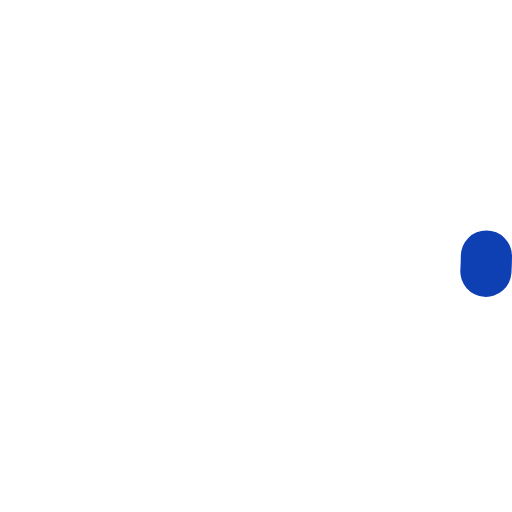
t = 0.00 s
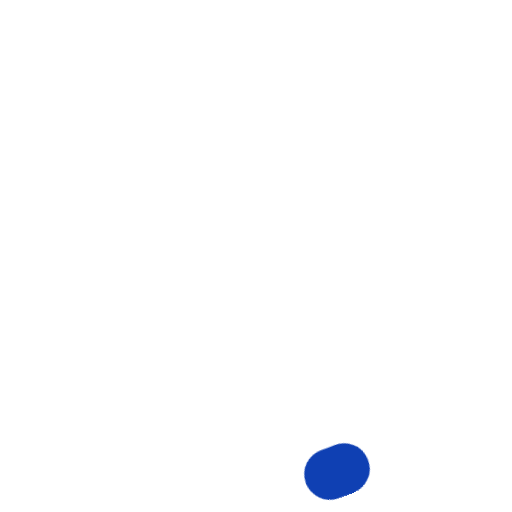
t = 0.38 s
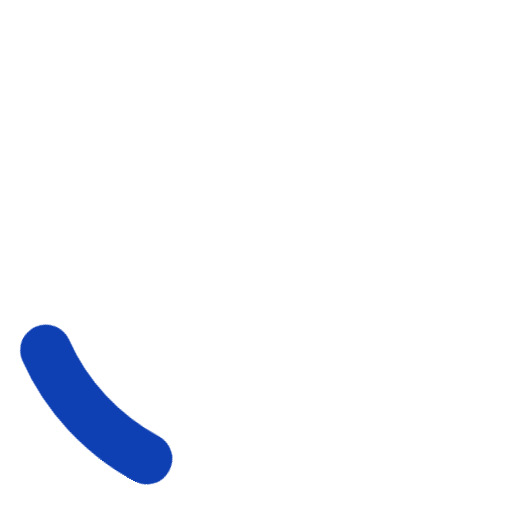
t = 0.63 s
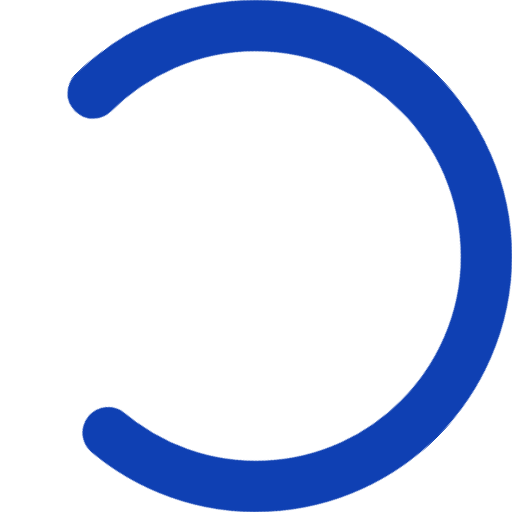
t = 1.00 s
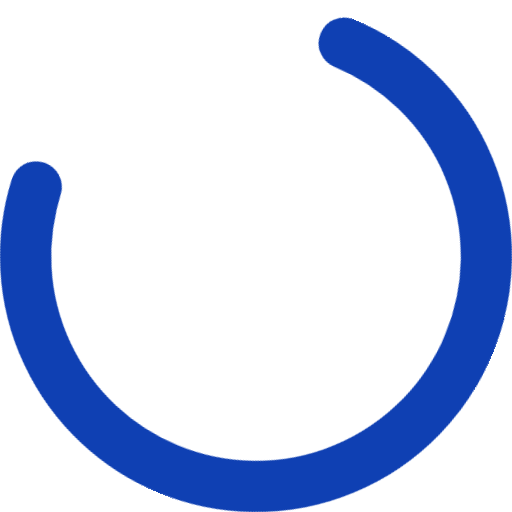
t = 1.38 s
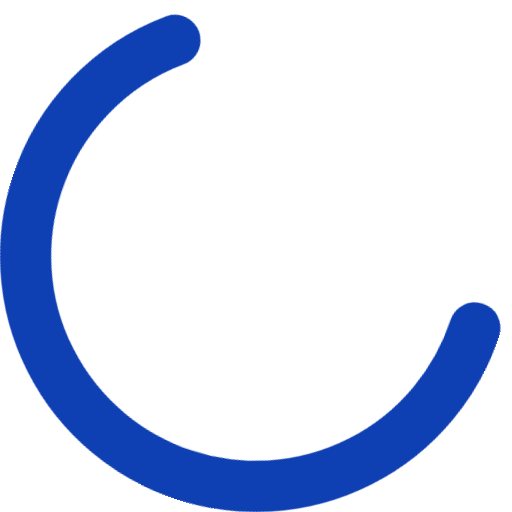
t = 1.63 s

The animated SVG that drew these frames (rendered in a browser with its animation timeline set to each time). Animation: 2 CSS @keyframes rules; one cycle of 2.00 s, repeats indefinitely.

<svg width="32px" height="32px" viewBox="0 0 100 100" xmlns="http://www.w3.org/2000/svg" color="#0f40b3"><style>@keyframes svg-animation-23116f45{0%{transform:rotate(0deg)}to{transform:rotate(360deg)}}@keyframes circle-animation-23116f45{0%,25%{stroke-dashoffset:280;transform:rotate(0)}50%,75%{stroke-dashoffset:75;transform:rotate(45deg)}to{stroke-dashoffset:280;transform:rotate(360deg)}}</style><g style="animation:2s linear infinite svg-animation-23116f45;transform-origin:50% 50%"><circle cx="50" cy="50" r="45" style="animation:2s ease-in-out infinite both circle-animation-23116f45;transform-origin:50% 50%" display="block" fill="transparent" stroke="currentColor" stroke-linecap="round" stroke-dasharray="283" stroke-dashoffset="280" stroke-width="10"></circle></g></svg>
